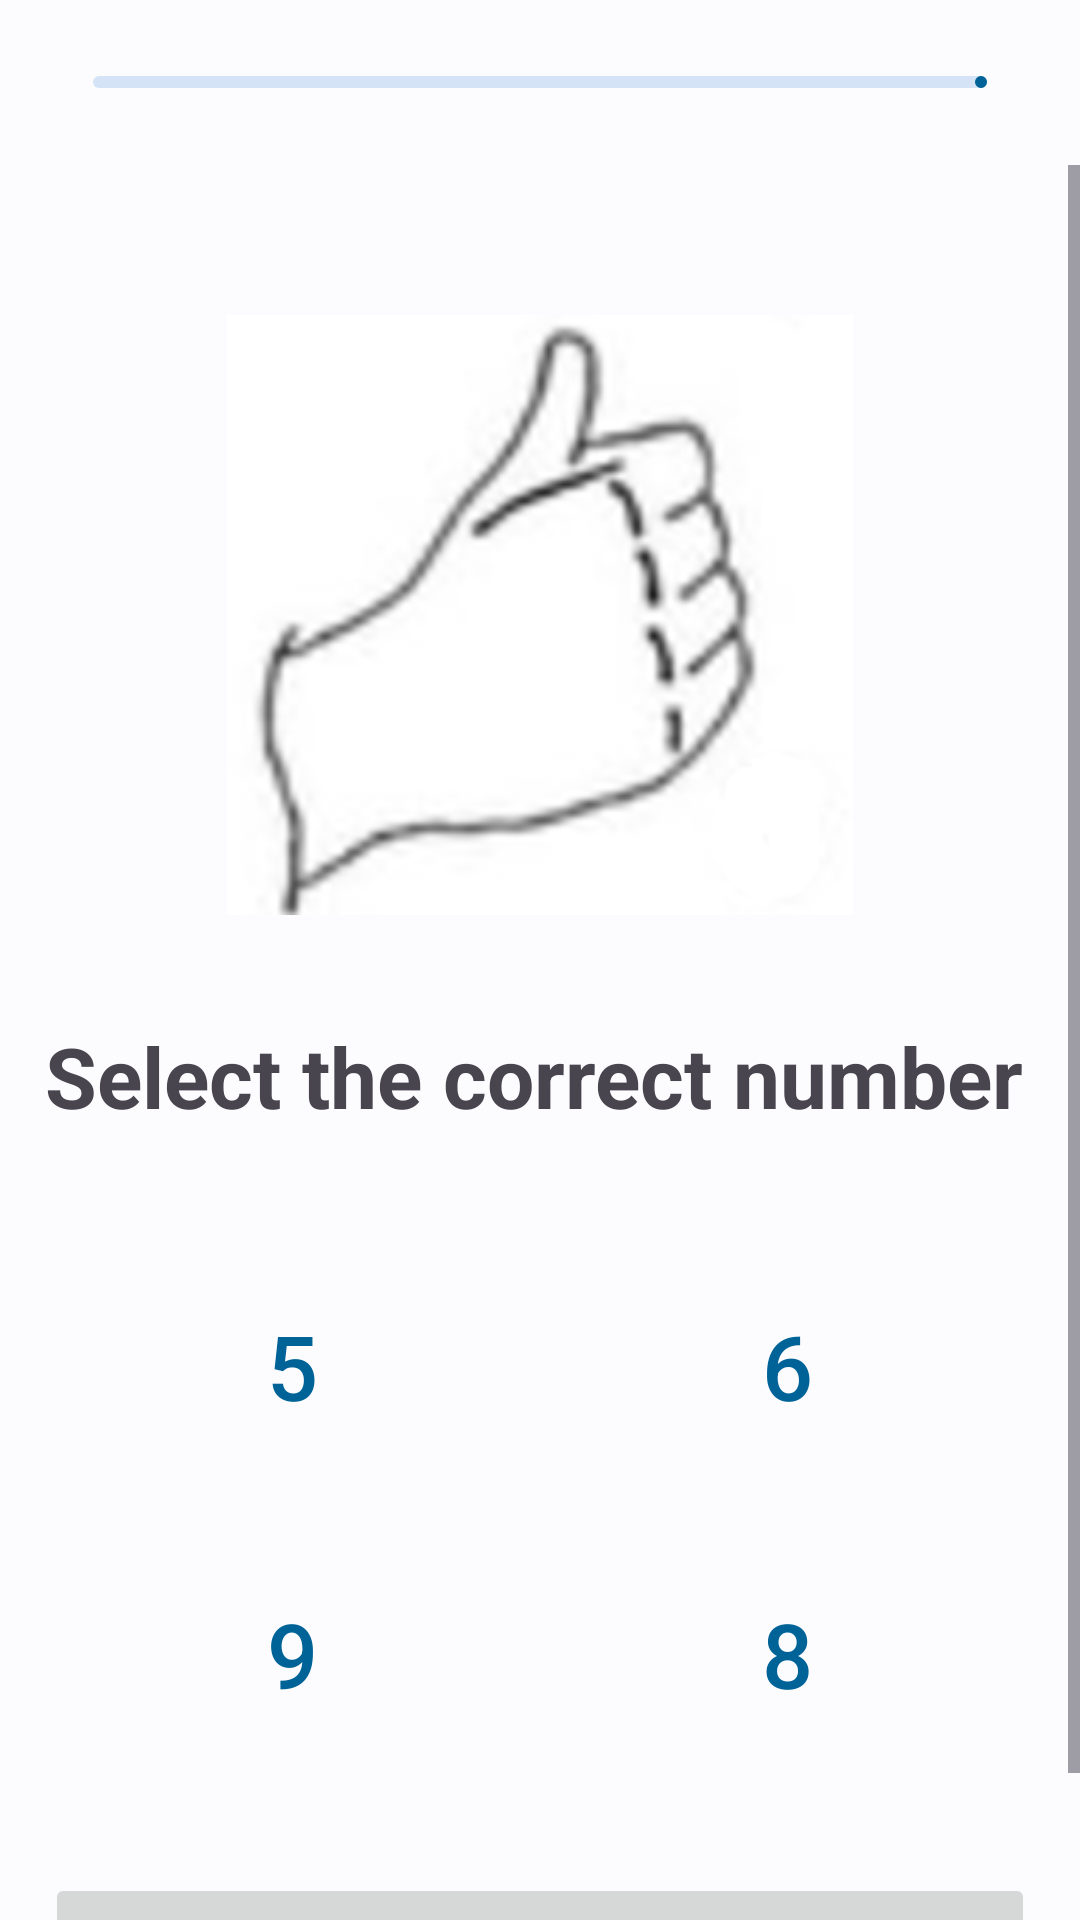

Produce the Android XML layout that renders to this screen, including the resource entries it uses.
<!-- AndroidManifest.xml: application theme Theme.LSMProyect -->
<!-- res/layout/activity_part_four_lesson_two.xml -->
<?xml version="1.0" encoding="utf-8"?>
<RelativeLayout xmlns:android="http://schemas.android.com/apk/res/android"
    xmlns:app="http://schemas.android.com/apk/res-auto"
    xmlns:tools="http://schemas.android.com/tools"
    android:id="@+id/main"
    android:layout_width="match_parent"
    android:layout_height="match_parent"
    tools:context=".PROTOTYPE.PartFourLessonTwoActivity">

    <RelativeLayout
        android:id="@+id/toolBar"
        android:layout_width="match_parent"
        android:layout_height="55dp"
        android:padding="16dp">

        <LinearLayout
            android:layout_width="match_parent"
            android:layout_height="wrap_content"
            android:orientation="horizontal">

            <ImageView
                android:id="@+id/btnBack"
                android:layout_width="wrap_content"
                android:layout_height="wrap_content"
                android:src="@drawable/baseline_close_24" />

            <com.google.android.material.progressindicator.LinearProgressIndicator
                android:layout_width="0dp"
                android:layout_height="wrap_content"
                android:layout_weight="1"
                android:layout_margin="15dp"
                android:progress="100"
                android:layout_gravity="center_vertical" />

        </LinearLayout>

    </RelativeLayout>

    <ScrollView
        android:layout_width="match_parent"
        android:layout_height="wrap_content"
        android:layout_below="@+id/toolBar">

        <RelativeLayout
            android:id="@+id/layoutABC"
            android:layout_width="match_parent"
            android:layout_height="wrap_content">

            <TextView
                android:layout_width="match_parent"
                android:layout_height="wrap_content"
                android:text="@string/tv_abc_header"
                android:textSize="28sp"
                android:textStyle="bold"
                android:textAlignment="center"
                android:layout_marginTop="10dp"
                android:visibility="invisible"/>

            <ImageView
                android:id="@+id/imgABC"
                android:layout_width="300dp"
                android:layout_height="200dp"
                android:layout_marginStart="50dp"
                android:layout_marginLeft="50dp"
                android:layout_marginTop="50dp"
                android:layout_marginEnd="50dp"
                android:layout_marginRight="50dp"
                android:layout_marginBottom="20dp"
                android:src="@drawable/img_7" />

            <TextView
                android:id="@+id/tvExerciseABC"
                android:layout_width="match_parent"
                android:layout_height="wrap_content"
                android:layout_margin="15dp"
                android:text="@string/tv_number_exercise_header"
                android:textSize="28sp"
                android:textStyle="bold"
                android:layout_marginTop="10dp"
                android:layout_below="@+id/imgABC"/>

            <LinearLayout
                android:id="@+id/layoutExerciseABC"
                android:layout_width="match_parent"
                android:layout_height="wrap_content"
                android:orientation="vertical"
                android:layout_below="@+id/tvExerciseABC"
                android:layout_margin="15dp">

                <LinearLayout
                    android:layout_width="match_parent"
                    android:layout_height="wrap_content"
                    android:orientation="horizontal">

                    <Button
                        android:id="@+id/btnOption1"
                        style="@style/Widget.MaterialComponents.Button.OutlinedButton"
                        android:layout_width="wrap_content"
                        android:layout_height="80dp"
                        android:layout_weight="1"
                        android:layout_margin="8dp"
                        android:text="5"
                        android:textSize="30sp" />

                    <Button
                        android:id="@+id/btnOption2"
                        style="@style/Widget.MaterialComponents.Button.OutlinedButton"
                        android:layout_width="wrap_content"
                        android:layout_height="80dp"
                        android:layout_weight="1"
                        android:layout_margin="8dp"
                        android:text="6"
                        android:textSize="30sp"/>

                </LinearLayout>

                <LinearLayout
                    style="?android:attr/buttonBarStyle"
                    android:layout_width="match_parent"
                    android:layout_height="wrap_content"
                    android:orientation="horizontal">

                    <Button
                        android:id="@+id/btnOption3"
                        style="@style/Widget.MaterialComponents.Button.OutlinedButton"
                        android:layout_width="wrap_content"
                        android:layout_height="80dp"
                        android:layout_weight="1"
                        android:layout_margin="8dp"
                        android:text="9"
                        android:textSize="30sp" />

                    <Button
                        android:id="@+id/btnOption4"
                        style="@style/Widget.MaterialComponents.Button.OutlinedButton"
                        android:layout_width="wrap_content"
                        android:layout_height="80dp"
                        android:layout_weight="1"
                        android:layout_margin="8dp"
                        android:text="8"
                        android:textSize="30sp"/>


                </LinearLayout>

            </LinearLayout>

            <View
                android:id="@+id/viewABC"
                android:layout_width="match_parent"
                android:layout_height="10dp"
                android:layout_below="@id/layoutExerciseABC"/>

            <Button
                android:id="@+id/btnContinue"
                android:layout_width="match_parent"
                android:layout_height="69dp"
                android:layout_alignParentEnd="true"
                android:layout_alignParentBottom="true"
                android:layout_alignParentStart="true"
                android:layout_marginStart="15dp"
                android:layout_marginEnd="15dp"
                android:text="@string/btn_finish"
                android:textAllCaps="false"
                android:textSize="18sp"
                android:layout_below="@id/viewABC"
                android:enabled="false"/>

        </RelativeLayout>

    </ScrollView>

</RelativeLayout>
<!-- resources referenced by this layout -->
<resources>
  <string name="btn_finish">Finish</string>
  <string name="tv_abc_header">Alphabet in LSM</string>
  <string name="tv_number_exercise_header">Select the correct number</string>
  <style name="Theme.LSMProyect" parent="Base.Theme.LSMProyect" />
  <color name="md_theme_light_primary">#006397</color>
  <color name="md_theme_light_onPrimary">#FFFFFF</color>
  <color name="md_theme_light_primaryContainer">#CCE5FF</color>
  <color name="md_theme_light_onPrimaryContainer">#001D31</color>
  <color name="md_theme_light_secondary">#51606F</color>
  <color name="md_theme_light_onSecondary">#FFFFFF</color>
  <color name="md_theme_light_secondaryContainer">#D4E4F6</color>
  <color name="md_theme_light_onSecondaryContainer">#0D1D2A</color>
  <color name="md_theme_light_tertiary">#00639C</color>
  <color name="md_theme_light_onTertiary">#FFFFFF</color>
  <color name="md_theme_light_tertiaryContainer">#CFE5FF</color>
  <color name="md_theme_light_onTertiaryContainer">#001D33</color>
  <color name="md_theme_light_error">#BA1A1A</color>
  <color name="md_theme_light_errorContainer">#FFDAD6</color>
  <color name="md_theme_light_onError">#FFFFFF</color>
  <color name="md_theme_light_onErrorContainer">#410002</color>
  <color name="md_theme_light_background">#FCFCFF</color>
  <color name="md_theme_light_onBackground">#1A1C1E</color>
  <color name="md_theme_light_surface">#FCFCFF</color>
  <color name="md_theme_light_onSurface">#1A1C1E</color>
  <color name="md_theme_light_surfaceVariant">#DEE3EB</color>
  <color name="md_theme_light_onSurfaceVariant">#42474E</color>
  <color name="md_theme_light_outline">#72787E</color>
  <color name="md_theme_light_inverseOnSurface">#F0F0F4</color>
  <color name="md_theme_light_inverseSurface">#2F3133</color>
  <color name="md_theme_light_inversePrimary">#93CCFF</color>
</resources>
